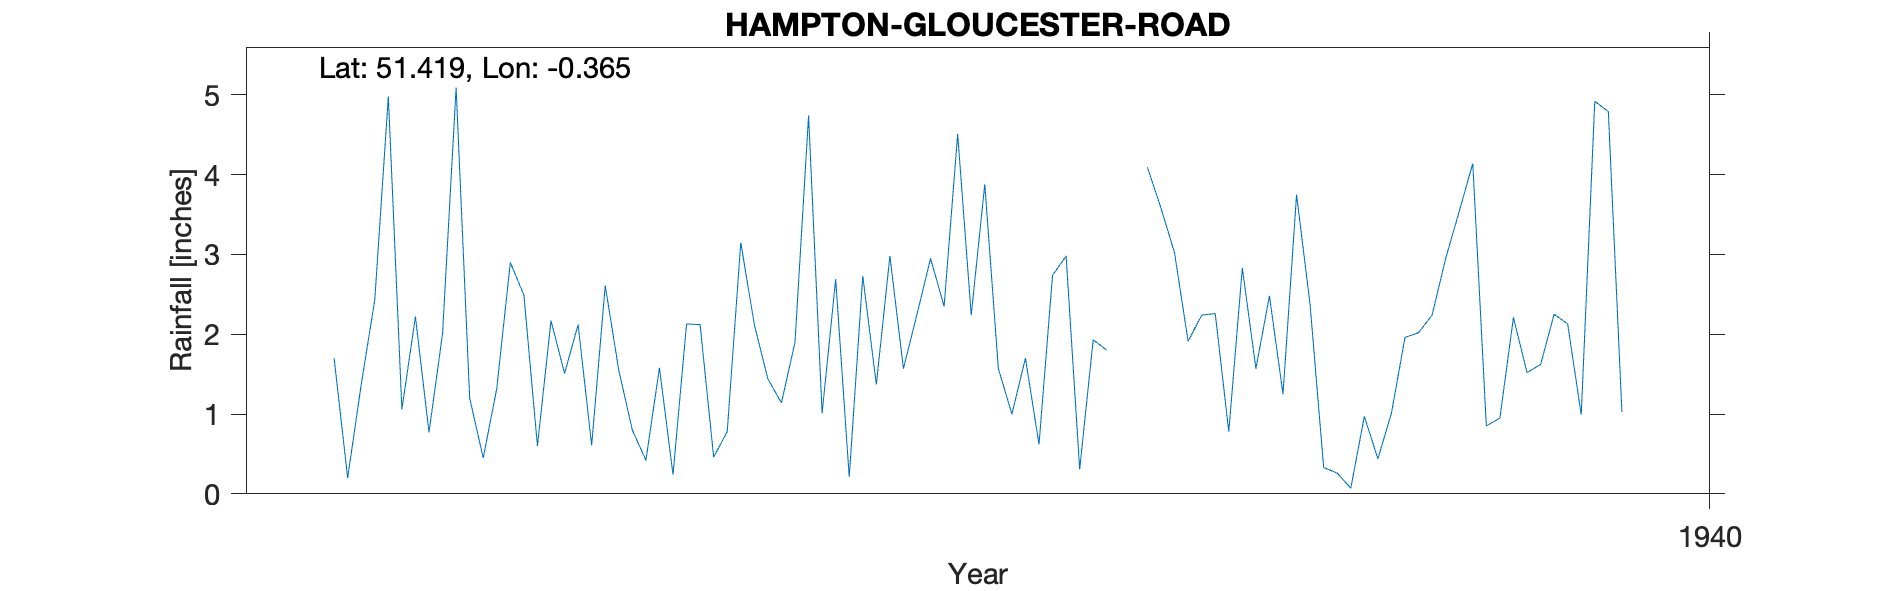

The file beside this chart, header and first rows:
HAMPTON-GLOUCESTER-ROAD, , , , , , , , , , 
Grid ref, TQ138702, Long, -0.3648, Lat, 51.42, Elevation, 50, ft., , 
Station no, 834/7, , , , , , , , , 
, 1931, 1932, 1933, 1934, 1935, 1936, 1937, 1938, 1939, 1940
January, , 1.7, 1.32, 1.58, 1.01, 3.88, 4.09, 2.37, 4.14, 
February, , 0.2, 2.9, 0.24, 2.69, 1.57, 3.58, 0.33, 0.85, 
March, , 1.37, 2.49, 2.13, 0.21, 1, 3.02, 0.26, 0.95, 
April, , 2.43, 0.6, 2.12, 2.73, 1.7, 1.91, 0.07, 2.21, 
May, , 4.98, 2.17, 0.46, 1.37, 0.62, 2.24, 0.97, 1.52, 
June, , 1.06, 1.51, 0.78, 2.98, 2.74, 2.26, 0.44, 1.62, 
July, , 2.22, 2.12, 3.15, 1.57, 2.98, 0.78, 1.01, 2.25, 
August, , 0.77, 0.61, 2.12, 2.25, 0.31, 2.83, 1.96, 2.13, 
September, , 2.01, 2.61, 1.44, 2.95, 1.93, 1.57, 2.02, 0.99, 
October, , 5.09, 1.55, 1.14, 2.35, 1.8, 2.48, 2.24, 4.92, 
November, , 1.2, 0.8, 1.9, 4.51, , 1.25, 2.95, 4.79, 
December, , 0.45, 0.42, 4.74, 2.24, , 3.75, 3.54, 1.03, 
Total, , 23.48, 19.1, 21.8, 26.86, , 29.76, 18.16, 27.4, 
NGR is 54 Gloucester Road, where the obs…, , , , , , , , , , 
